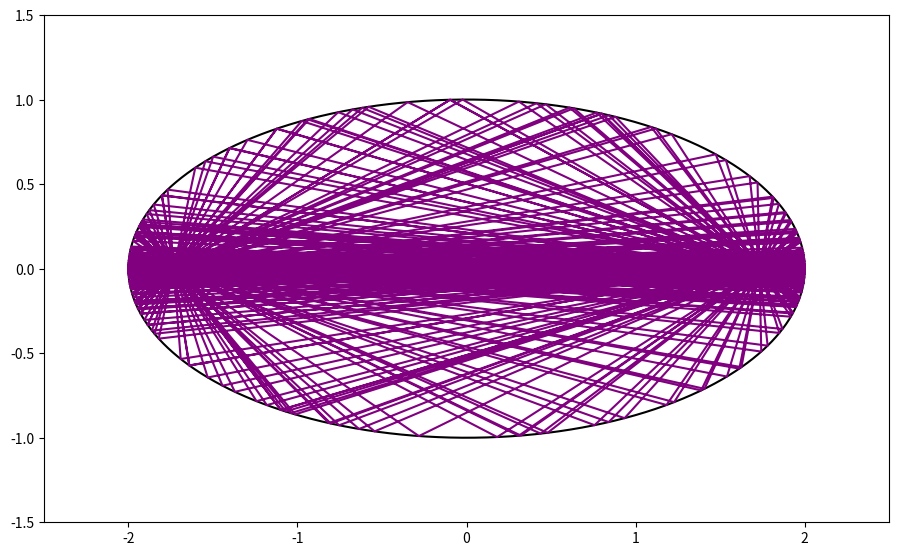

This figure's Python source:
# -*- coding: utf-8 -*-
"""
Created on Sat Nov 11 14:22:50 2023

[redacted]
"""

import numpy as np
import matplotlib.pyplot as plt


# Semi major/minor axis
a,b = (2, 1)
delta = 1e-8

# Initial position
theta = np.pi
pos = (a * np.cos(theta), b * np.sin(theta))
# Direction of trajectory wrt horizontal
phi = delta
# Number of trajectories
steps = 1000

Pos = np.zeros((steps,2))
Phi = np.zeros((steps,))
counter = 0
while counter < steps:
    Pos[counter,:] = pos[:]
    Phi[counter] = phi
    
    # Incoming velocity
    v_in = np.array([np.cos(phi), np.sin(phi)])
   
    # Distance to travel for next intersection
    distance = -2 * (pos[0] * v_in[0] / a**2 + pos[1] * v_in[1] / b**2) * (1 / ((v_in[0] / a)**2 + (v_in[1] / b)**2))
    
    # Updating the position
    pos = pos + distance * v_in
    
    # Correcting errors
    e = (pos[0] / a)**2 + (pos[1] / b)**2 - 1
    
    if abs(e) < 1e-16:
        x = np.sign(pos[0]) * a * np.sqrt(1 - (pos[1] / b)**2)
        y = np.sign(pos[1]) * b * np.sqrt(1 - (pos[0] / a)**2)
        pos = np.array([x, y])
    
    # Normal
    n = np.array([pos[0] / a**2, pos[1] / b**2])
    # Tangent
    t = np.array([pos[1] / b**2, -pos[0] / a**2])
    # Normalising
    n = n / np.linalg.norm(n) 
    t = t / np.linalg.norm(t)
    
    # Outgoing velocity
    v_out = -np.dot(v_in, n) * n + np.dot(v_in, t) * t
    
    phi = np.arctan2(v_out[1], v_out[0])
    
    counter += 1
    
# Plotting the ellipse
fig, ax = plt.subplots(1, 2, figsize=(24,20))
ang = np.linspace(0, 2*np.pi, 100000)
ax[0].plot(a * np.cos(ang), b * np.sin(ang), color='black')
ax[0].set_aspect('equal', 'box')
ax[0].set_xlim(-2.5, 2.5)
ax[0].set_ylim(-1.5, 1.5)

# Distance from the center of the ellipse to each focus
c = np.sqrt(a**2 - b**2)
# Plotting the foci
ax[0].scatter([c,-c], [0,0], color='black', marker='x')

# Plotting the trajectories
ax[0].plot(Pos[:,0], Pos[:,1], color='purple')
# ax[0].set_visible(False)

# Plotting the phase map- previous angle against current
ax[1].scatter(Phi[1:-1], Phi[2:], marker='.', color='purple')
ax[1].set_aspect('equal', 'box')
ax[1].set_visible(False)

plt.show

plt.show()